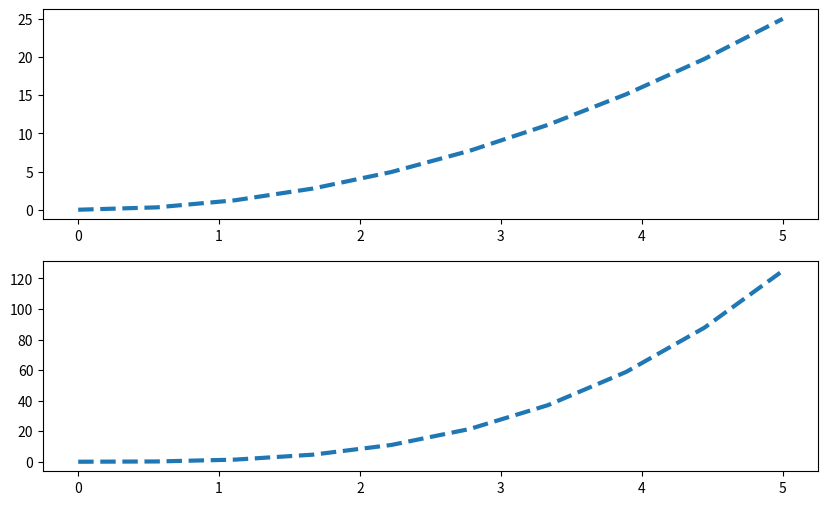
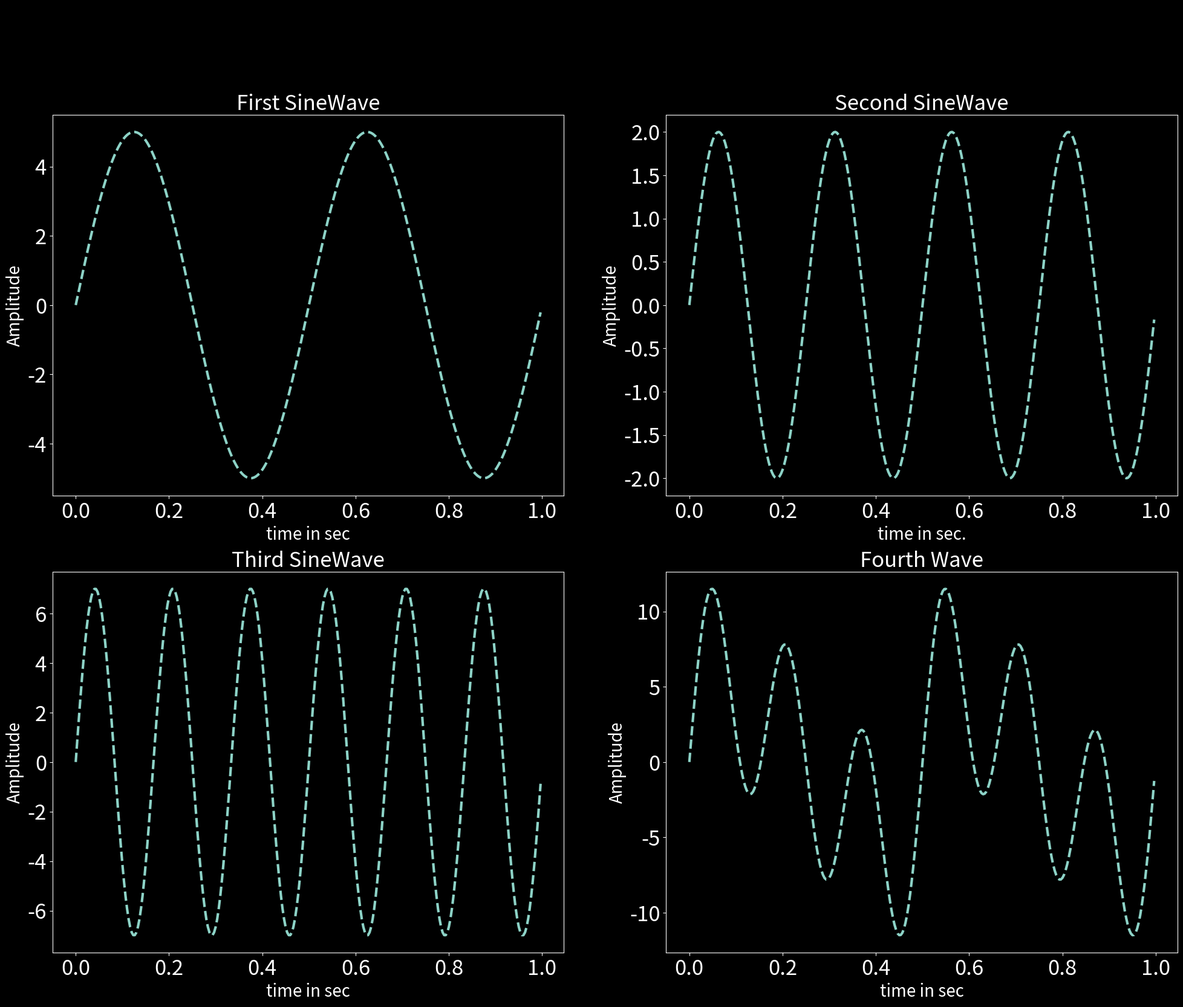

These figures' Python source, in order:
import numpy as np
import matplotlib.pyplot as plt
from matplotlib import style

x = np.linspace(0,5,10)
y1 = x ** 2
y2 = x ** 3

plt.figure(figsize = (10,6))
plt.subplot(2,1,1)  #(rows, columns, position)
plt.plot(x,y1,lw = 3, ls = '--')
plt.subplot(2,1,2)
plt.plot(x,y2, lw =3, ls = '--')
plt.show()





plt.figure(figsize = (10,6))
plt.rcParams['lines.linewidth'] = 3
plt.rcParams['lines.linestyle'] = '--'
plt.subplot(2,1,1)  #(rows, columns, position)
plt.plot(x,y1)
plt.subplot(2,1,2)
plt.plot(x,y2,)
plt.show()





t = np.arange(0,1,1/300)                     # time 

x1 = 5 * np.sin(2 * np.pi * 2 * t)             # First sinewave

x2 = 2 * np.sin(2 * np.pi * 4 * t)             # Second sinewave

x3 = 7 * np.sin(2 * np.pi * 6 * t)             # Third sinewave

x4 = x1 + x2 + x3                              # Combined sinewave

# Plot every sine wave

plt.figure(figsize = (24,18)) # set the size of figure
plt.suptitle('Constructing a Wave with different Sine Waves', fontsize = 40)  # Super title
style.use('dark_background')

# Defining rcParams

plt.rcParams['lines.linewidth'] = 3
plt.rcParams['lines.linestyle'] = '--'
plt.rcParams['xtick.labelsize'] = 25
plt.rcParams['ytick.labelsize'] = 25

# Plotting first sine wave at position 01

plt.subplot(2,2,1) 
plt.plot(t,x1) 
plt.title("First SineWave", fontsize = 25)
plt.xlabel('time in sec', fontsize = 20)
plt.ylabel('Amplitude', fontsize = 20)

# Plotting second sine wave at position 02

plt.subplot(2,2,2)
plt.plot(t,x2)
plt.title("Second SineWave", fontsize = 25)
plt.xlabel('time in sec.', fontsize = 20)
plt.ylabel('Amplitude', fontsize = 20)

# Plotting third sine wave at position 03

plt.subplot(2,2,3)
plt.plot(t,x3)
plt.title("Third SineWave", fontsize = 25)
plt.xlabel('time in sec', fontsize = 20)
plt.ylabel('Amplitude', fontsize = 20)

# Plotting fourth wave at position 04

plt.subplot(2,2,4)
plt.plot(t,x4)
plt.title("Fourth Wave", fontsize = 25)
plt.xlabel('time in sec', fontsize = 20)
plt.ylabel('Amplitude', fontsize = 20)
plt.show()



#  https://matplotlib.org/3.2.1/tutorials/introductory/customizing.html
